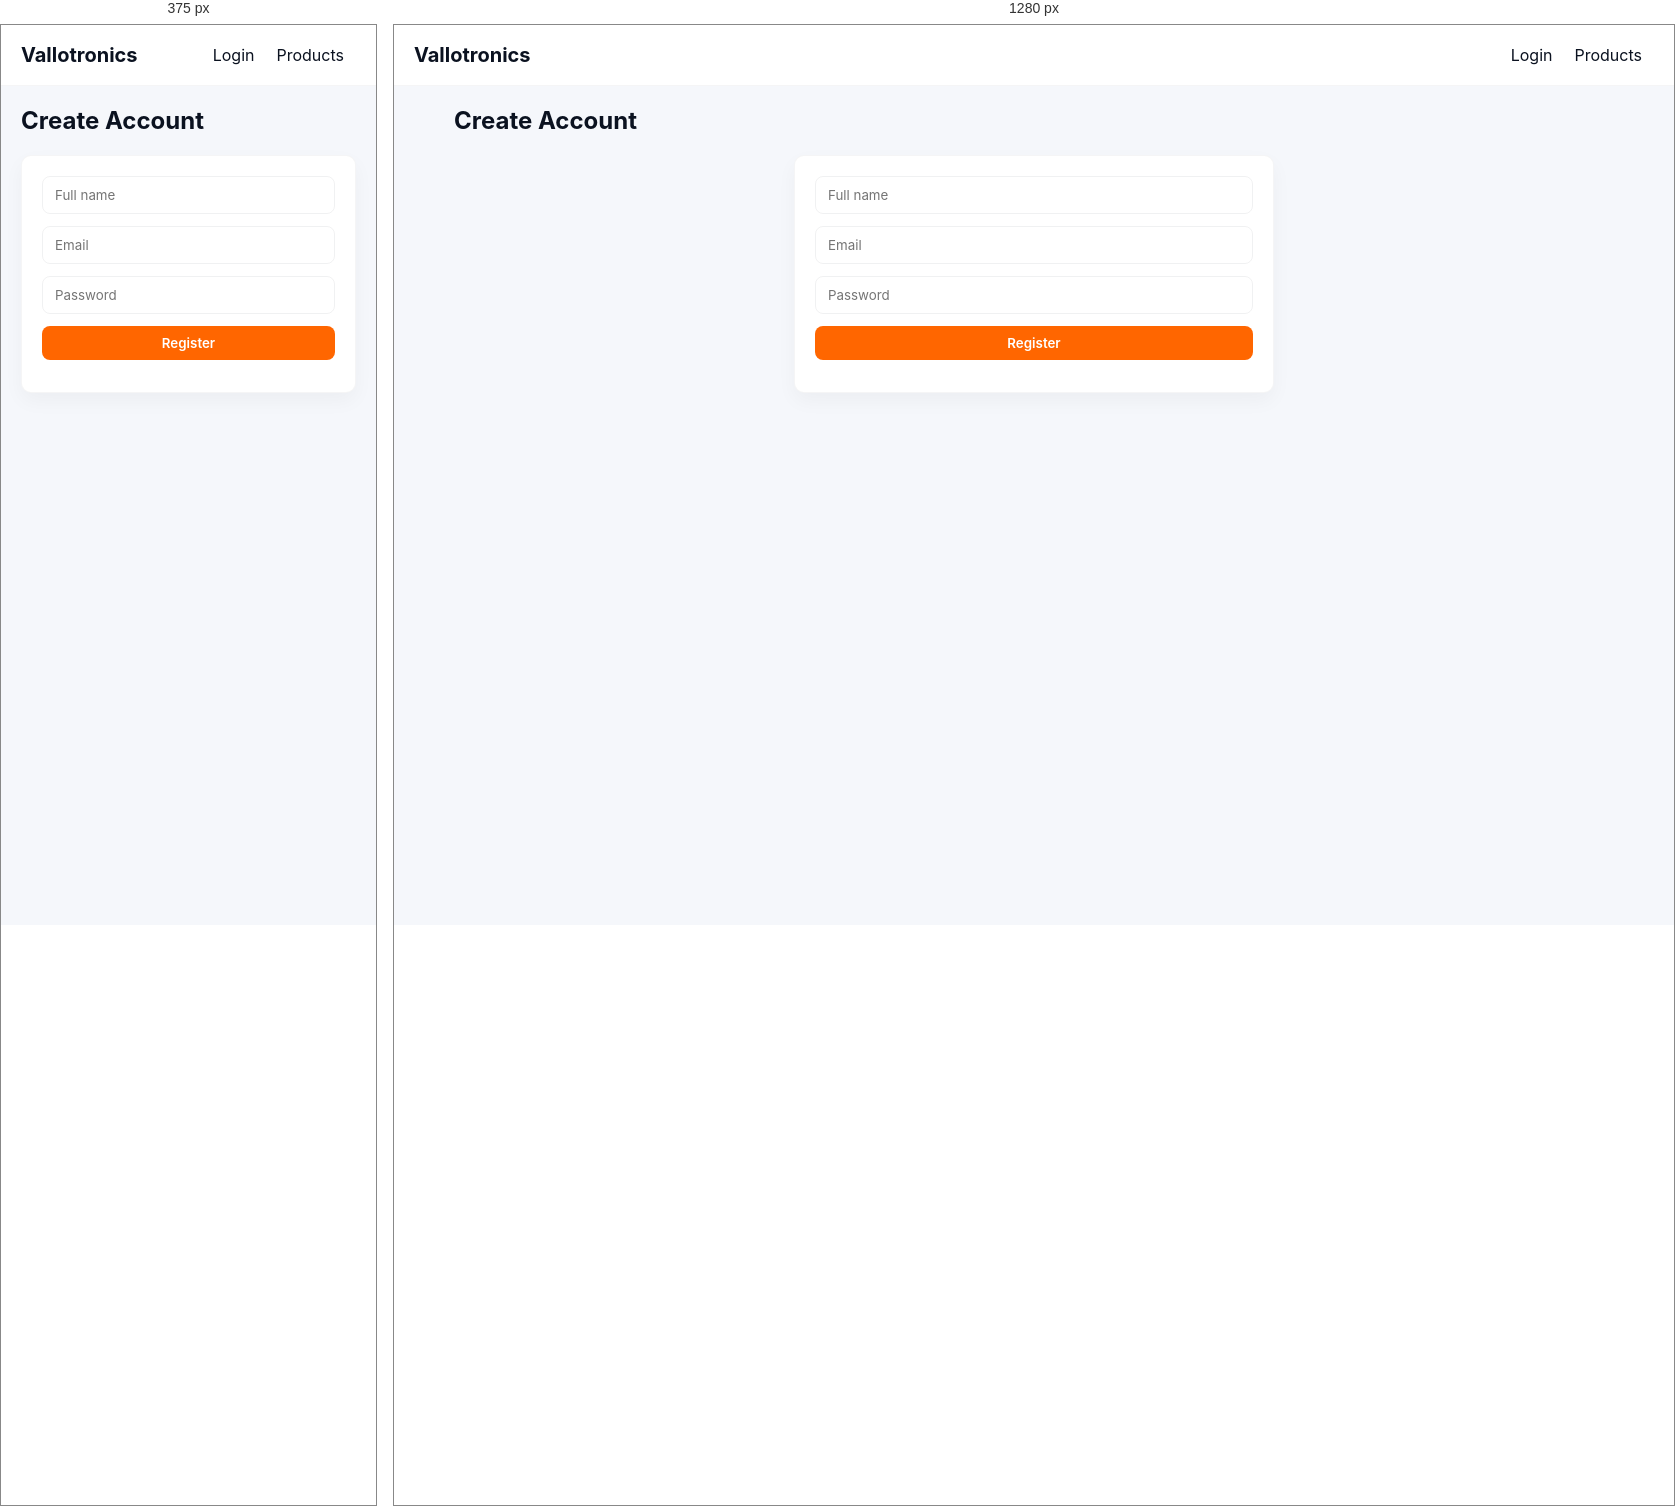
Rendered at 375 px and 1280 px, left to right.

<!-- file: register.html -->
<!doctype html>
<html>

<head>
  <meta charset="utf-8">
  <meta name="viewport" content="width=device-width,initial-scale=1">
  <title>Register</title>
  <link rel="stylesheet" href="css/styles.css">
</head>

<body>
  <header>
    <div class="nav container">
      <div class="logo"><a href="index.html">Vallotronics</a></div>
      <div class="links">
        <a href="login.html">Login</a>
        <a href="products.html">Products</a>
      </div>
    </div>
  </header>

  <main class="container">
    <h2>Create Account</h2>

    <div class="auth-card">
      <form id="regForm">
        <div class="form-row">
          <input class="form-input" required id="name" placeholder="Full name">
        </div>

        <div class="form-row">
          <input class="form-input" required type="email" id="email" placeholder="Email">
        </div>

        <div class="form-row">
          <input class="form-input" required type="password" id="password" placeholder="Password">
        </div>

        <div class="form-row">
          <button class="btn" type="submit">Register</button>
        </div>
      </form>
    </div>
  </main>

  <script src="js/app.js"></script>
  <script src="js/register.js"></script>
</body>

</html>

/* @media block from styles.css */
@media (max-width: 820px) {
  .two-column {
    grid-template-columns: 1fr;
  }

  .summary-card {
    position: relative;
    max-width: 100%;
  }
}